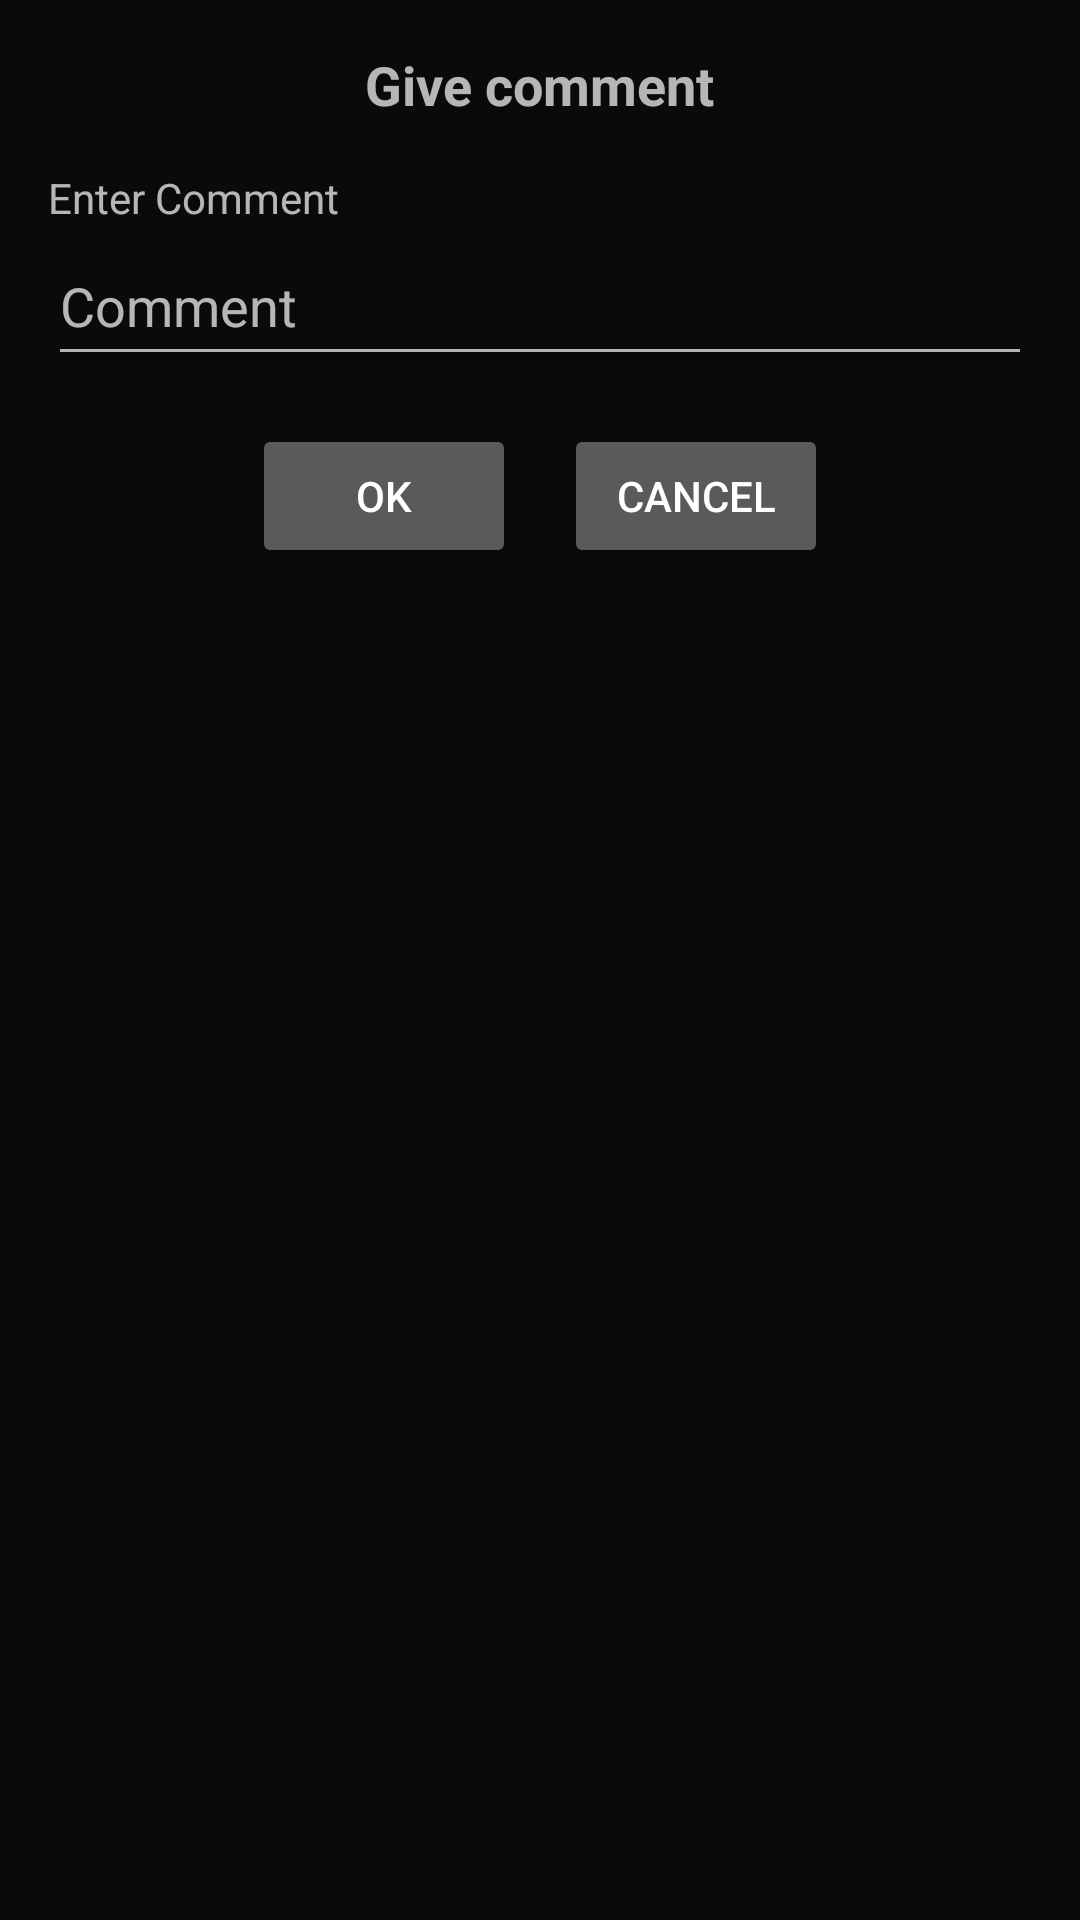

Produce the Android XML layout that renders to this screen, including the resource entries it uses.
<!-- AndroidManifest.xml: application theme Theme.ChildTask -->
<!-- res/layout/popup_comment.xml -->
<LinearLayout xmlns:android="http://schemas.android.com/apk/res/android"
    xmlns:tools="http://schemas.android.com/tools"
    android:layout_width="match_parent"
    android:layout_height="wrap_content"
    android:orientation="vertical"
    android:padding="16dp"
    android:background="#CA000000">

    <TextView
        android:layout_width="wrap_content"
        android:layout_height="wrap_content"
        android:text="@string/give_comment"
        android:textSize="18sp"
        android:textStyle="bold"
        android:layout_gravity="center_horizontal"
        android:layout_marginBottom="16dp"/>

    <TextView
        android:layout_width="wrap_content"
        android:layout_height="wrap_content"
        android:text="@string/enter_comment"/>

    <EditText
        android:id="@+id/commentEditText"
        android:layout_width="match_parent"
        android:layout_height="50dp"
        android:hint="@string/comment"
        tools:ignore="VisualLintTextFieldSize"
        android:autofillHints=""
        android:inputType="text" />

    <LinearLayout
        android:layout_width="match_parent"
        android:layout_height="wrap_content"
        android:orientation="horizontal"
        android:gravity="center"
        android:layout_marginTop="16dp">

        <Button
            android:id="@+id/okButton"
            android:layout_width="wrap_content"
            android:layout_height="wrap_content"
            android:text="@string/ok"
            android:layout_marginEnd="8dp"
            tools:ignore="ButtonOrder,ButtonStyle" />

        <Button
            android:id="@+id/cancelButton"
            android:layout_width="wrap_content"
            android:layout_height="wrap_content"
            android:text="@string/cancel"
            android:layout_marginStart="8dp"
            tools:ignore="ButtonOrder,ButtonStyle" />
    </LinearLayout>

</LinearLayout>
<!-- resources referenced by this layout -->
<resources>
  <string name="cancel">Cancel</string>
  <string name="comment">Comment</string>
  <string name="enter_comment">Enter Comment</string>
  <string name="give_comment">Give comment</string>
  <string name="ok">OK</string>
  <style name="Theme.ChildTask" parent="Theme.AppCompat.NoActionBar">
          
          <item name="colorPrimary">@color/purple_500</item>
          <item name="colorPrimaryVariant">@color/purple_700</item>
          <item name="colorOnPrimary">@color/white</item>
          
          <item name="colorSecondary">@color/teal_200</item>
          <item name="colorSecondaryVariant">@color/teal_700</item>
          <item name="colorOnSecondary">@color/black</item>
          
          <item name="android:statusBarColor">?attr/colorPrimaryVariant</item>
          
      </style>
  <color name="purple_500">#FF6200EE</color>
  <color name="purple_700">#FF3700B3</color>
  <color name="white">#FFFFFFFF</color>
  <color name="teal_200">#FF03DAC5</color>
  <color name="teal_700">#FF018786</color>
  <color name="black">#FF000000</color>
</resources>
